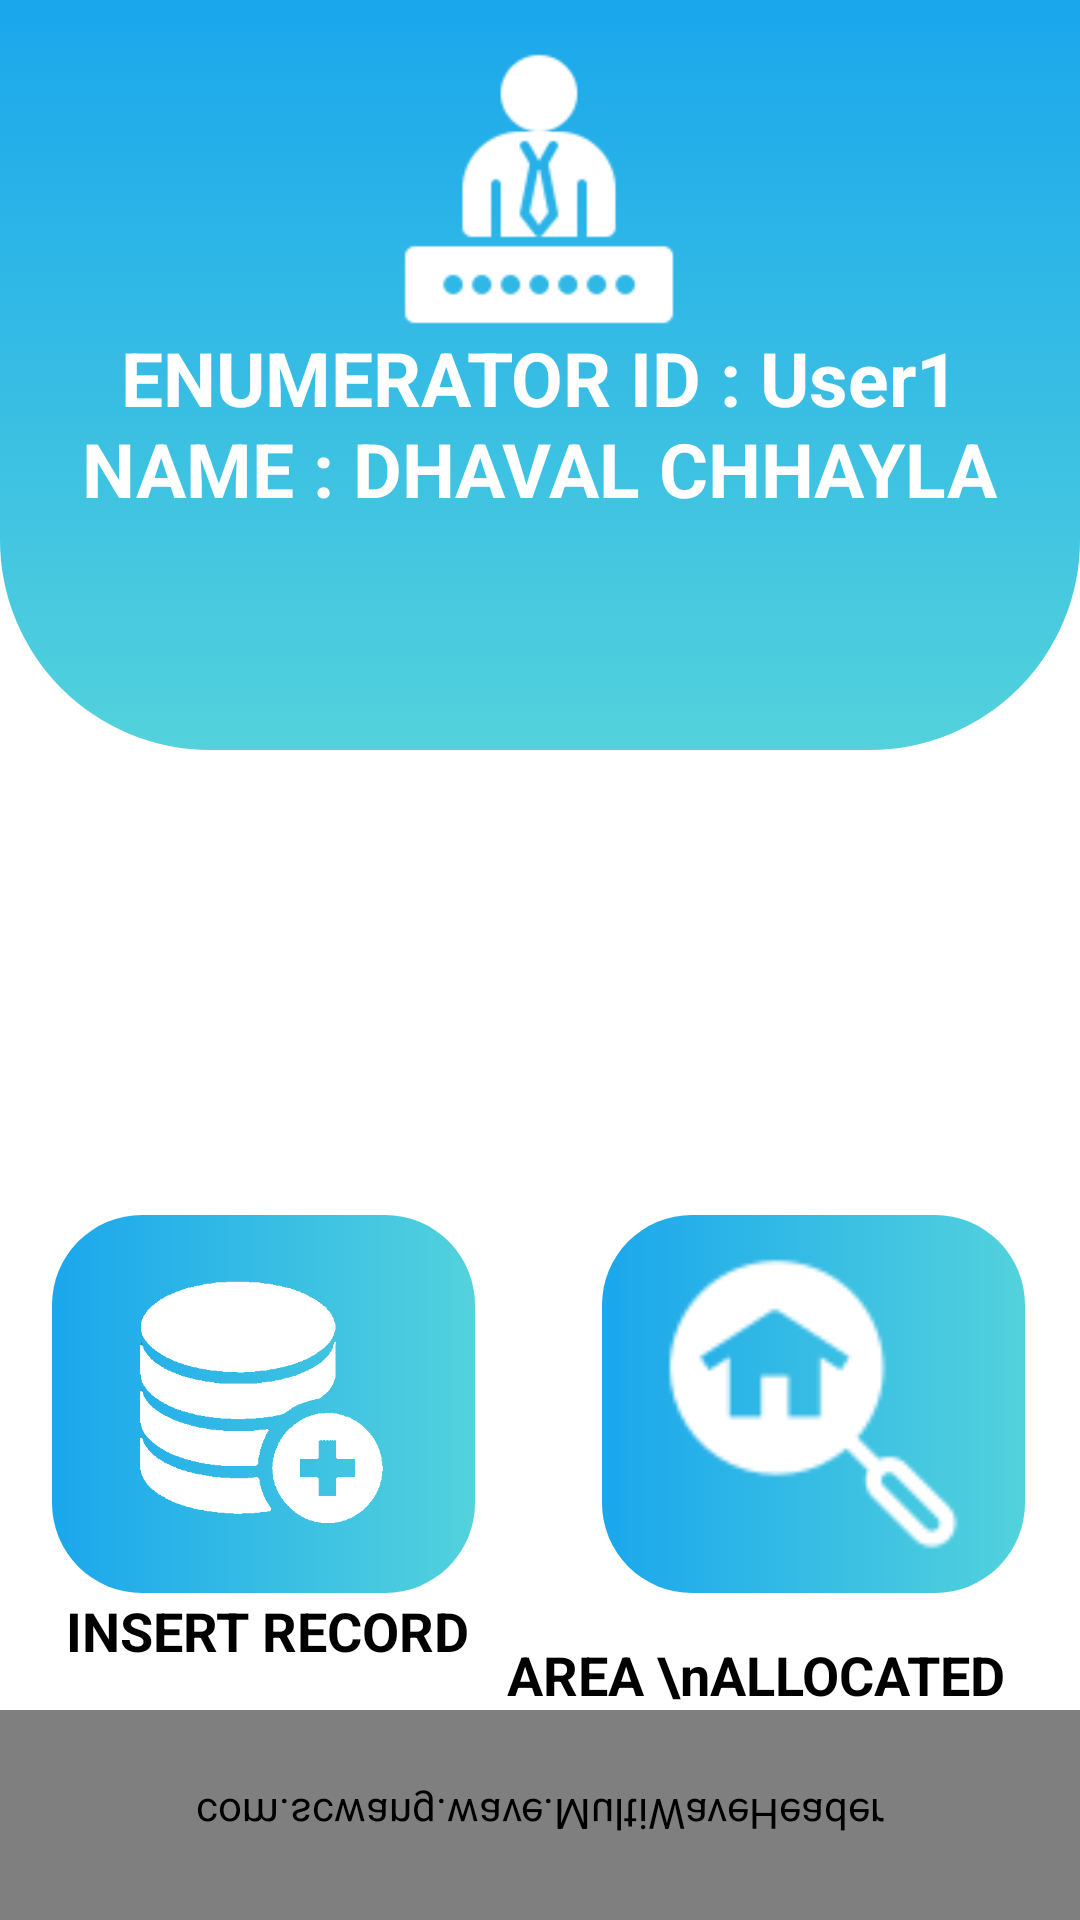

Produce the Android XML layout that renders to this screen, including the resource entries it uses.
<!-- AndroidManifest.xml: application theme Theme.Census_mgnt_app -->
<!-- res/layout/activity_home.xml -->
<?xml version="1.0" encoding="utf-8"?>
<androidx.constraintlayout.widget.ConstraintLayout xmlns:android="http://schemas.android.com/apk/res/android"
    xmlns:app="http://schemas.android.com/apk/res-auto"
    xmlns:tools="http://schemas.android.com/tools"
    android:layout_width="match_parent"
    android:layout_height="match_parent"
    tools:context=".home">


    <androidx.viewpager2.widget.ViewPager2
        android:id="@+id/viewpager"
        android:layout_width="match_parent"
        android:layout_height="200dp"
        android:layout_margin="9dp"
        app:layout_constraintBottom_toBottomOf="parent"
        app:layout_constraintEnd_toEndOf="parent"
        app:layout_constraintHorizontal_bias="0.888"
        app:layout_constraintStart_toStartOf="parent"
        app:layout_constraintTop_toTopOf="parent"
        app:layout_constraintVertical_bias="0.499" />

    <ImageView
        android:id="@+id/imageView4"
        android:layout_width="match_parent"
        android:layout_height="250dp"
        app:layout_constraintBottom_toBottomOf="parent"
        app:layout_constraintEnd_toEndOf="parent"
        app:layout_constraintStart_toStartOf="parent"
        app:layout_constraintTop_toTopOf="parent"
        app:layout_constraintVertical_bias="0"
        app:srcCompat="@drawable/profile_background" />

    <TextView
        android:id="@+id/d1"
        android:layout_width="wrap_content"
        android:layout_height="wrap_content"
        android:textColor="@color/white"
        android:text="ENUMERATOR ID : User1"
        android:textSize="25sp"
        android:textStyle="bold"
        app:layout_constraintBottom_toBottomOf="parent"
        app:layout_constraintEnd_toEndOf="parent"
        app:layout_constraintStart_toStartOf="parent"
        app:layout_constraintTop_toTopOf="parent"
        app:layout_constraintVertical_bias="0.18" />

    <TextView
        android:id="@+id/d2"
        android:layout_width="wrap_content"
        android:layout_height="wrap_content"
        android:textColor="@color/white"
        android:textSize="25sp"
        android:textStyle="bold"
        android:text="NAME : DHAVAL CHHAYLA"
        app:layout_constraintBottom_toBottomOf="parent"
        app:layout_constraintEnd_toEndOf="parent"
        app:layout_constraintStart_toStartOf="parent"
        app:layout_constraintTop_toTopOf="parent"
        app:layout_constraintVertical_bias="0.23" />

    <ImageView
        android:id="@+id/imageView10"
        android:layout_width="320dp"
        android:layout_height="200dp"
        app:layout_constraintBottom_toBottomOf="parent"
        app:layout_constraintEnd_toEndOf="parent"
        app:layout_constraintHorizontal_bias="0.488"
        app:layout_constraintStart_toStartOf="parent"
        app:layout_constraintTop_toTopOf="parent"
        app:layout_constraintVertical_bias="0.5"
        app:srcCompat="@drawable/censusbanner" />

    <ImageView
        android:id="@+id/imageView5"
        android:layout_width="118dp"
        android:layout_height="102dp"
        app:layout_constraintBottom_toBottomOf="parent"
        app:layout_constraintEnd_toEndOf="parent"
        app:layout_constraintHorizontal_bias="0.498"
        app:layout_constraintStart_toStartOf="parent"
        app:layout_constraintTop_toTopOf="parent"
        app:layout_constraintVertical_bias="0.022"
        app:srcCompat="@drawable/username2" />

    <ImageView
        android:id="@+id/imageView6"
        android:layout_width="141dp"
        android:layout_height="126dp"
        android:background="@drawable/button"
        app:layout_constraintBottom_toBottomOf="parent"
        app:layout_constraintEnd_toEndOf="parent"
        app:layout_constraintHorizontal_bias="0.079"
        app:layout_constraintStart_toStartOf="parent"
        app:layout_constraintTop_toTopOf="parent"
        app:layout_constraintVertical_bias="0.788"
        app:srcCompat="@drawable/insertdata" />

    <TextView
        android:layout_width="wrap_content"
        android:layout_height="wrap_content"
        android:text="INSERT RECORD"
        android:textColor="@color/black"
        android:textSize="18sp"
        android:textStyle="bold"
        app:layout_constraintBottom_toBottomOf="parent"
        app:layout_constraintEnd_toEndOf="parent"
        app:layout_constraintHorizontal_bias="0.097"
        app:layout_constraintStart_toStartOf="parent"
        app:layout_constraintTop_toTopOf="parent"
        app:layout_constraintVertical_bias="0.863" />

    <ImageView
        android:id="@+id/imageView7"
        android:layout_width="141dp"
        android:layout_height="126dp"
        android:background="@drawable/button"
        app:layout_constraintBottom_toBottomOf="parent"
        app:layout_constraintEnd_toEndOf="parent"
        app:layout_constraintHorizontal_bias="0.916"
        app:layout_constraintStart_toStartOf="parent"
        app:layout_constraintTop_toTopOf="parent"
        app:layout_constraintVertical_bias="0.788"
        app:srcCompat="@drawable/viewarea" />

    <TextView
        android:layout_width="wrap_content"
        android:layout_height="wrap_content"
        android:text="AREA \nALLOCATED"
        android:textAlignment="center"
        android:textColor="@color/black"
        android:textSize="18sp"
        android:textStyle="bold"
        app:layout_constraintBottom_toBottomOf="parent"
        app:layout_constraintEnd_toEndOf="parent"
        app:layout_constraintHorizontal_bias="0.873"
        app:layout_constraintStart_toStartOf="parent"
        app:layout_constraintTop_toTopOf="parent"
        app:layout_constraintVertical_bias="0.887" />

    <com.scwang.wave.MultiWaveHeader
        android:id="@+id/waveHeader"
        android:layout_width="match_parent"
        android:layout_height="70dp"
        android:scaleY="-1"
        app:layout_constraintBottom_toBottomOf="parent"
        app:layout_constraintEnd_toEndOf="parent"
        app:layout_constraintHorizontal_bias="0.0"
        app:layout_constraintStart_toStartOf="parent"
        app:layout_constraintTop_toTopOf="parent"
        app:layout_constraintVertical_bias="1"
        app:mwhCloseColor="#53d2dc"
        app:mwhColorAlpha="0.45"
        app:mwhGradientAngle="45"
        app:mwhProgress="1"
        app:mwhStartColor="@color/blue"
        app:mwhVelocity="5"
        app:mwhWaveHeight="50dp"
        app:mwhWaves="MultiWave" />


</androidx.constraintlayout.widget.ConstraintLayout>
<!-- resources referenced by this layout -->
<resources>
  <color name="black">#FF000000</color>
  <color name="blue">#1AA7EC</color>
  <color name="white">#FFFFFFFF</color>
  <!-- drawable button (drawable) -->
  <?xml version="1.0" encoding="utf-8"?>
  <selector xmlns:android="http://schemas.android.com/apk/res/android">
      <item>
          <shape android:shape="rectangle">
              <corners android:radius="30dp"/>
              <gradient android:startColor="@color/blue"
                  android:endColor="#53d2dc"/>
          </shape>
      </item>
  </selector>
  <!-- drawable insertdata: png bitmap (drawable, 7679 bytes) -->
  <!-- drawable profile_background (drawable) -->
  <?xml version="1.0" encoding="utf-8"?>
  <selector xmlns:android="http://schemas.android.com/apk/res/android">
  <item>
      <shape android:shape="rectangle">
          <gradient android:endColor="#53d2dc"
              android:startColor="@color/blue"
              android:angle="270">
          </gradient>
  <corners android:bottomLeftRadius="70dp"
      android:bottomRightRadius="70dp"/>
      </shape>
  
  </item>
  </selector>
  <!-- drawable username2: png bitmap (drawable, 1870 bytes) -->
  <!-- drawable viewarea: png bitmap (drawable, 1417 bytes) -->
  <style name="Theme.Census_mgnt_app" parent="Theme.MaterialComponents.DayNight.NoActionBar">
          
          <item name="colorPrimary">@color/blue</item>
          <item name="colorPrimaryVariant">@color/purple_700</item>
          <item name="colorOnPrimary">@color/white</item>
          
          <item name="colorSecondary">@color/teal_200</item>
          <item name="colorSecondaryVariant">@color/teal_700</item>
          <item name="colorOnSecondary">@color/black</item>
          
          <item name="android:statusBarColor"> @color/black </item>
          
          <item name="android:navigationBarColor">@color/black</item>
      </style>
  <color name="purple_700">#FF3700B3</color>
  <color name="teal_200">#FF03DAC5</color>
  <color name="teal_700">#FF018786</color>
</resources>
